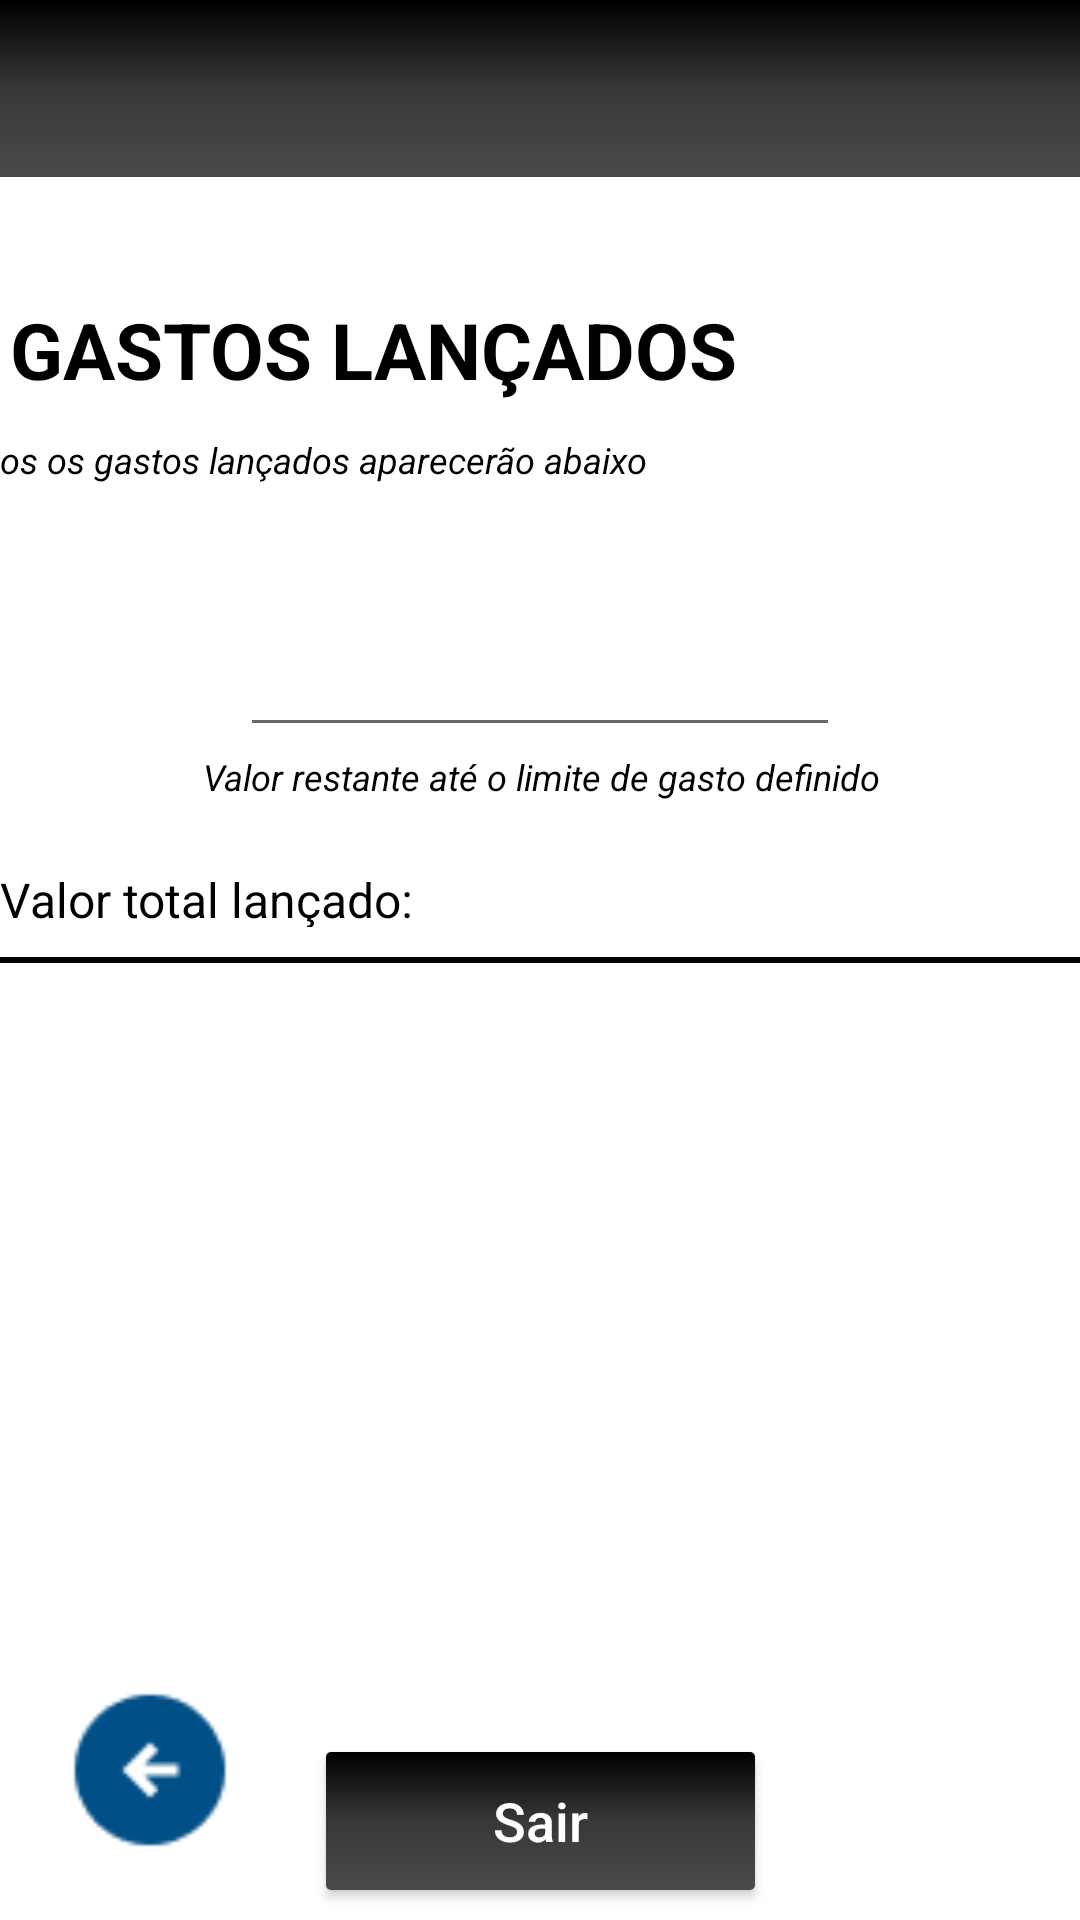

Produce the Android XML layout that renders to this screen, including the resource entries it uses.
<!-- AndroidManifest.xml: application theme Theme.CFP -->
<!-- res/layout/activity_extrato.xml -->
<?xml version="1.0" encoding="utf-8"?>
<androidx.constraintlayout.widget.ConstraintLayout xmlns:android="http://schemas.android.com/apk/res/android"
    xmlns:app="http://schemas.android.com/apk/res-auto"
    xmlns:tools="http://schemas.android.com/tools"
    android:layout_width="match_parent"
    android:layout_height="match_parent"
    tools:context=".Extrato_Activity"
    android:background="@color/white">

    <TextView
        android:id="@+id/txt_gastos"
        android:layout_width="300dp"
        android:layout_height="46dp"
        android:layout_marginTop="40dp"
        android:text="GASTOS LANÇADOS"
        android:textColor="@color/black"
        android:textSize="26sp"
        android:textStyle="bold"
        app:layout_constraintEnd_toEndOf="@id/containerCompoments_3"
        app:layout_constraintHorizontal_bias="0.054"
        app:layout_constraintStart_toStartOf="@id/containerCompoments_3"
        app:layout_constraintTop_toTopOf="@id/containerCompoments_3" />

    <TextView
        android:layout_width="400dp"
        android:layout_height="40dp"
        android:text="Todos os gastos lançados aparecerão abaixo"
        android:textSize="12sp"
        android:textStyle="italic"
        android:textColor="@color/black"
        app:layout_constraintStart_toStartOf="@id/containerCompoments_3"
        app:layout_constraintEnd_toEndOf="@id/containerCompoments_3"
        app:layout_constraintTop_toBottomOf="@id/txt_gastos"/>

    <TextView
        android:layout_width="400dp"
        android:layout_height="20dp"
        android:textStyle="italic"
        android:text="Valor restante até o limite de gasto definido"
        android:gravity="center"
        android:textSize="12sp"
        android:textColor="@color/black"
        app:layout_constraintStart_toStartOf="@id/containerCompoments_3"
        app:layout_constraintEnd_toEndOf="@id/containerCompoments_3"
        app:layout_constraintTop_toBottomOf="@id/txt_value"/>

    <TextView
        android:layout_width="180dp"
        android:layout_height="20dp"
        android:layout_marginBottom="10dp"
        android:textColor="@color/black"
        android:text="@string/valor_lc"
        android:textSize="16sp"
        app:layout_constraintStart_toStartOf="@id/containerCompoments_3"
        app:layout_constraintBottom_toBottomOf="@id/containerCompoments_3"/>

    <TextView
        android:id="@+id/txt_restante"
        android:layout_width="100dp"
        android:layout_height="20dp"
        android:layout_marginBottom="10dp"
        android:textColor="@color/black"
        android:gravity="center"
        android:textSize="16sp"
        app:layout_constraintEnd_toEndOf="@id/containerCompoments_3"
        app:layout_constraintBottom_toBottomOf="@id/containerCompoments_3"/>

    <EditText
        android:id="@+id/txt_value"
        android:layout_width="200dp"
        android:layout_height="70dp"
        android:layout_marginBottom="70dp"
        android:gravity="center"
        android:textSize="30sp"
        android:textColor="@color/green"
        android:textStyle="italic"
        android:editable="false"
        app:layout_constraintStart_toStartOf="@id/containerCompoments_3"
        app:layout_constraintEnd_toEndOf="@id/containerCompoments_3"
        app:layout_constraintBottom_toBottomOf="@id/containerCompoments_3"/>

    <View
        android:id="@+id/Divisor1"
        android:layout_width="fill_parent"
        android:layout_height="2dp"
        android:background="@color/black"
        app:layout_constraintStart_toStartOf="parent"
        app:layout_constraintEnd_toEndOf="parent"
        app:layout_constraintTop_toBottomOf="@id/containerCompoments_3"/>

    <View
        android:id="@+id/containerCompoments_3"
        android:layout_width="wrap_content"
        android:layout_height="260dp"
        app:layout_constraintEnd_toEndOf="parent"
        app:layout_constraintHorizontal_bias="0.0"
        app:layout_constraintStart_toStartOf="parent"
        app:layout_constraintTop_toBottomOf="@id/imageView3" />

    <ImageView
        android:id="@+id/ic_ext"
        android:layout_width="61dp"
        android:layout_height="67dp"
        android:layout_marginTop="30dp"
        android:layout_marginRight="40dp"
        android:background="@drawable/ic_mensal"
        app:layout_constraintEnd_toEndOf="@id/containerCompoments_3"
        app:layout_constraintStart_toEndOf="@id/txt_gastos"
        app:layout_constraintTop_toTopOf="@id/containerCompoments_3"/>

    <ImageView
        android:id="@+id/imageView3"
        android:layout_width="0dp"
        android:layout_height="59dp"
        android:background="@drawable/background_2"
        app:layout_constraintEnd_toEndOf="parent"
        app:layout_constraintStart_toStartOf="parent"
        app:layout_constraintTop_toTopOf="parent" />

    <ScrollView
        android:layout_width="match_parent"
        android:layout_height="451dp"
        android:layout_marginTop="10dp"
        tools:layout_editor_absoluteX="1dp"
        tools:layout_editor_absoluteY="279dp"
        app:layout_constraintStart_toStartOf="parent"
        app:layout_constraintEnd_toEndOf="parent"
        app:layout_constraintTop_toBottomOf="@id/containerCompoments_3">

        <LinearLayout
            android:id="@+id/linearLayout"
            android:layout_width="match_parent"
            android:layout_height="wrap_content"
            android:orientation="vertical" />
    </ScrollView>

    <androidx.appcompat.widget.AppCompatButton
        android:id="@+id/bt_next"
        android:layout_width="60dp"
        android:layout_height="60dp"
        android:layout_marginLeft="20dp"
        android:layout_marginBottom="20dp"
        android:background="@drawable/ic_left"
        app:layout_constraintBottom_toBottomOf="parent"
        app:layout_constraintStart_toStartOf="parent" />

    <androidx.appcompat.widget.AppCompatButton
        android:id="@+id/bt_sair"
        style="@style/Button"
        android:layout_width="143dp"
        android:layout_height="46dp"
        android:layout_marginBottom="10dp"
        android:text="@string/Sair"
        app:layout_constraintEnd_toEndOf="parent"
        app:layout_constraintBottom_toBottomOf="parent"
        app:layout_constraintStart_toStartOf="parent" />


</androidx.constraintlayout.widget.ConstraintLayout>
<!-- resources referenced by this layout -->
<resources>
  <color name="black">#FF000000</color>
  <color name="green">#4CAF50</color>
  <color name="white">#FFFFFFFF</color>
  <!-- drawable background_2 (drawable) -->
  <?xml version="1.0" encoding="utf-8"?>
  <shape xmlns:android="http://schemas.android.com/apk/res/android">
  
      <gradient
          android:startColor="@color/black"
          android:centerColor="#383838"
          android:endColor="#4A4A4A"
          android:angle="270">
  
      </gradient>
  
  </shape>
  <!-- drawable ic_left: png bitmap (drawable, 955 bytes) -->
  <string name="Sair">Sair</string>
  <string name="valor_lc">Valor total lançado:</string>
  <style name="Button">
          <item name="android:textColor">@color/white</item>
          <item name="android:textSize">18sp</item>
          <item name="android:textAllCaps">false</item>
          <item name="android:elevation">4dp</item>
          <item name="android:layout_width">match_parent</item>
          <item name="android:layout_height">wrap_content</item>
          <item name="android:layout_marginLeft">40dp</item>
          <item name="android:layout_marginRight">40dp</item>
          <item name="android:layout_marginTop">30dp</item>
          <item name="android:background">@drawable/button</item>
  
      </style>
  <style name="Theme.CFP" parent="Theme.MaterialComponents.DayNight.DarkActionBar">
          
          <item name="colorPrimary">@color/purple_500</item>
          <item name="colorPrimaryVariant">@color/blue_1</item>
          <item name="colorOnPrimary">@color/white</item>
          
          <item name="colorSecondary">@color/teal_200</item>
          <item name="colorSecondaryVariant">@color/teal_700</item>
          <item name="colorOnSecondary">@color/black</item>
          
          
      </style>
  <!-- drawable button (drawable) -->
  <?xml version="1.0" encoding="utf-8"?>
  <shape xmlns:android="http://schemas.android.com/apk/res/android">
  
      <corners android:radius="1.5dp" />
      <gradient
          android:startColor="@color/black"
          android:centerColor="#383838"
          android:endColor="#4A4A4A"
          android:angle="270"/>
  
  </shape>
  <color name="purple_500">#FF6200EE</color>
  <color name="blue_1">#FF005087</color>
  <color name="teal_200">#FF03DAC5</color>
  <color name="teal_700">#FF018786</color>
</resources>
